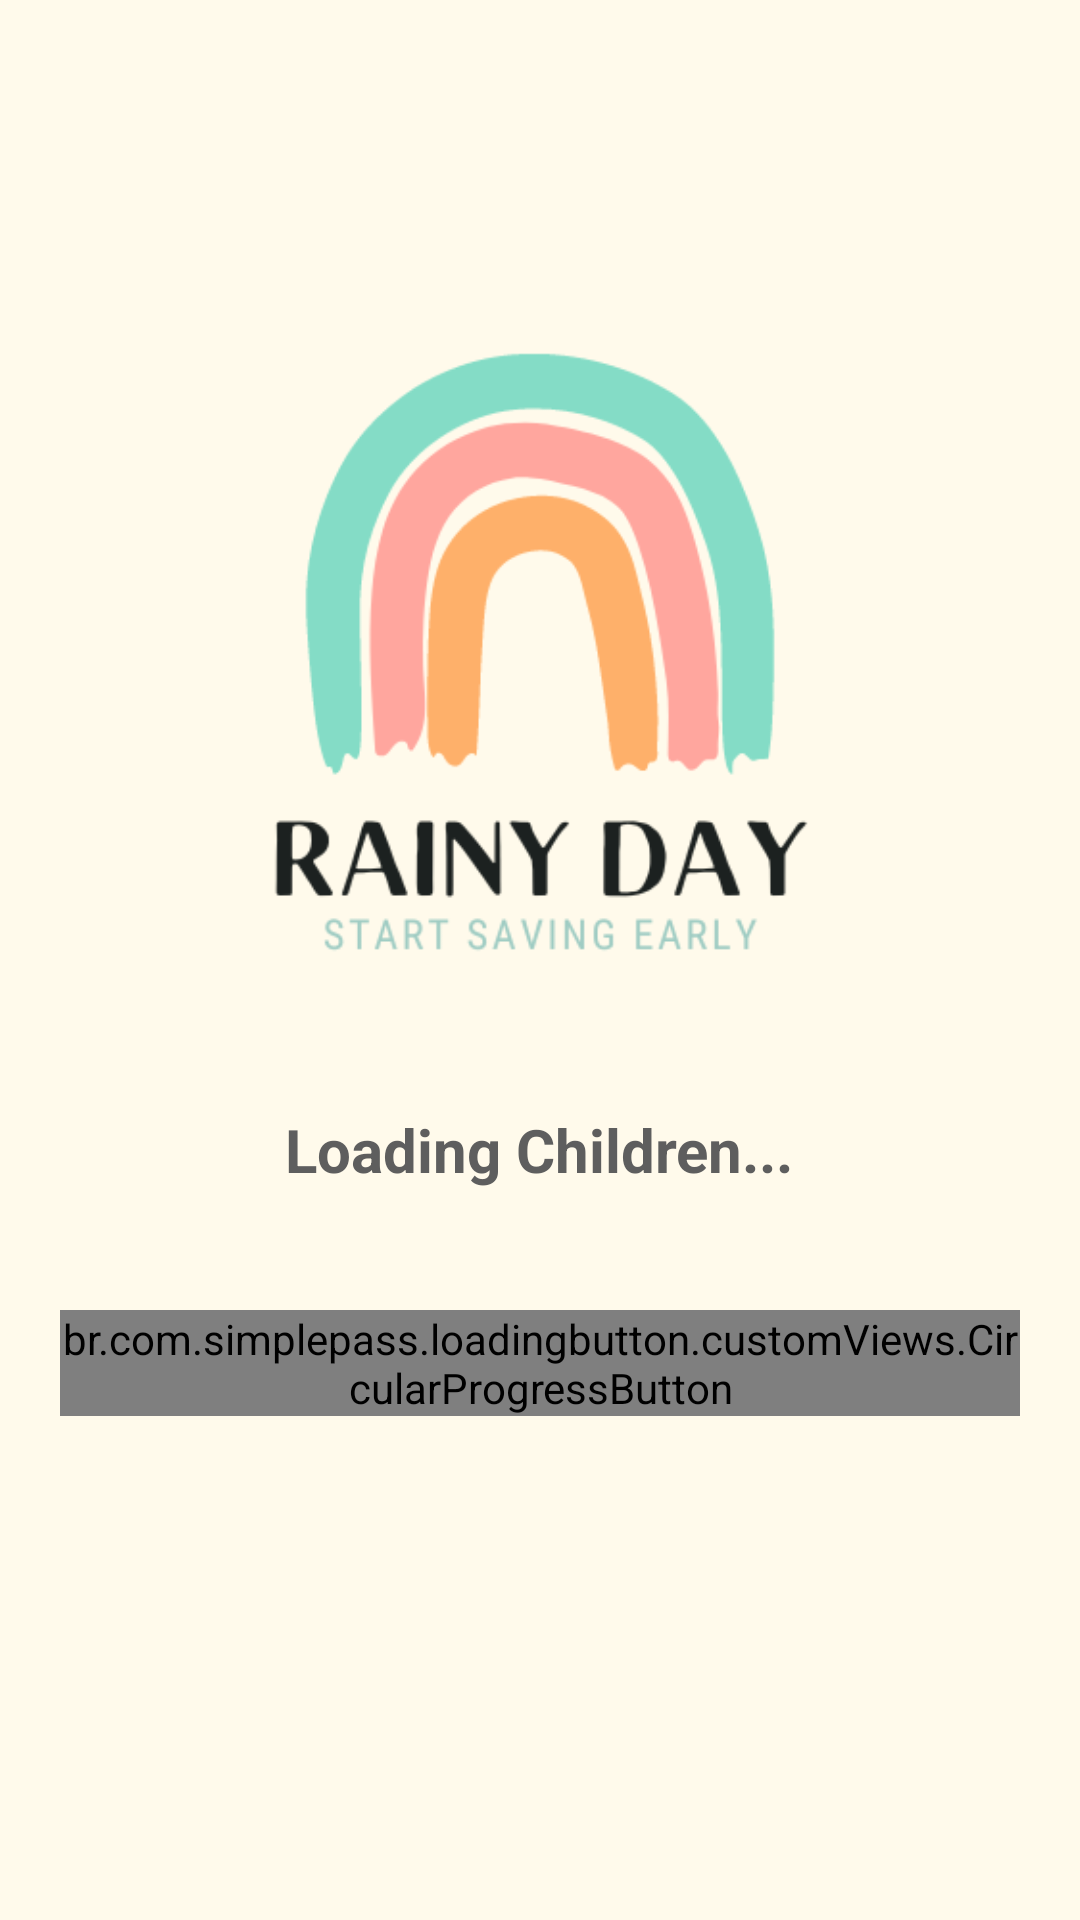

This screen was rendered from an Android layout file. Write that file and the resources it references.
<!-- AndroidManifest.xml: activity theme AppTheme.NoActionBar -->
<!-- res/layout/activity_selct_child.xml -->
<?xml version="1.0" encoding="utf-8"?>
<RelativeLayout xmlns:android="http://schemas.android.com/apk/res/android"
    xmlns:app="http://schemas.android.com/apk/res-auto"
    xmlns:tools="http://schemas.android.com/tools"
    android:layout_width="match_parent"
    android:layout_height="match_parent"
    android:background="@color/login_bk_color"
    android:focusableInTouchMode="true"
    android:gravity="top"
    >


    <ScrollView
        android:layout_width="match_parent"
        android:layout_height="wrap_content"
        android:layout_alignParentLeft="true"
        android:layout_alignParentTop="true"
        android:layout_centerInParent="true"
        android:paddingTop="20dp">

        <LinearLayout
            android:layout_width="match_parent"
            android:layout_height="wrap_content"
            android:orientation="vertical"
            android:padding="20dp">

            <ImageView
                android:layout_width="wrap_content"
                android:layout_height="wrap_content"
                android:layout_alignParentTop="true"
                android:layout_alignParentRight="true"
                android:layout_marginTop="-42dp"
                android:layout_marginBottom="-20dp"
                android:layout_marginRight="0dp"
                android:src="@drawable/newlogo" />

            <TextView
                android:id="@+id/welcome"
                style="@style/viewParent"
                android:layout_width="wrap_content"
                android:layout_gravity="center_horizontal"
                android:textColor=" #5E5E5E"
                android:text="Loading Children..."
                android:textSize="20dp"
                android:textStyle="bold" />
        <LinearLayout
            android:id="@+id/childbuttons"
            android:layout_width="match_parent"
            android:layout_height="wrap_content"
            android:layout_gravity="center_horizontal"
            android:orientation="vertical"
            android:padding="20dp">

        </LinearLayout>

            <br.com.simplepass.loadingbutton.customViews.CircularProgressButton
                android:id="@+id/logoutButton"
                style="@style/home2"
                android:layout_gravity="center_horizontal"
                android:layout_marginTop="@dimen/loginViewsMargin"
                android:textSize="15sp"
                android:text="Sign Out"
                app:initialCornerAngle="27dp"
                app:spinning_bar_color="#9FFAD9"
                app:spinning_bar_padding="6dp"
                app:spinning_bar_width="4dp"
                android:textColor="@color/primaryTextColor"
                android:layout_marginBottom="@dimen/loginViewsMargin" />





        </LinearLayout>
    </ScrollView>

</RelativeLayout>
<!-- resources referenced by this layout -->
<resources>
  <color name="login_bk_color">#fffaeb</color>
  <color name="primaryTextColor">#11CFC5</color>
  <!-- drawable newlogo: png bitmap (drawable, 21514 bytes) -->
  <style name="home2" parent="viewParent">
          <item name="android:background">@drawable/button_background_c_home</item>
  
  
      </style>
  <style name="viewParent">
          <item name="android:layout_width">wrap_content</item>
          <item name="android:layout_height">wrap_content</item>
      </style>
  <style name="AppTheme.NoActionBar">
          <item name="windowActionBar">false</item>
          <item name="windowNoTitle">true</item>
      </style>
  <!-- drawable button_background_c_home (drawable) -->
  <?xml version="1.0" encoding="utf-8"?>
  <shape xmlns:android="http://schemas.android.com/apk/res/android" android:shape="rectangle" >
      <corners
          android:radius="26dp" />
  
      <solid
          android:color="#FFFFFF"/>
  
      <padding
          android:left="10dp"
          android:top="0dp"
          android:right="0dp"
          android:bottom="0dp" />
      <size
          android:width="240dp"
          android:height="40dp" />
      <stroke
          android:width="3dp"
          android:color="#90D8C6" >
      </stroke>
  </shape>
</resources>
